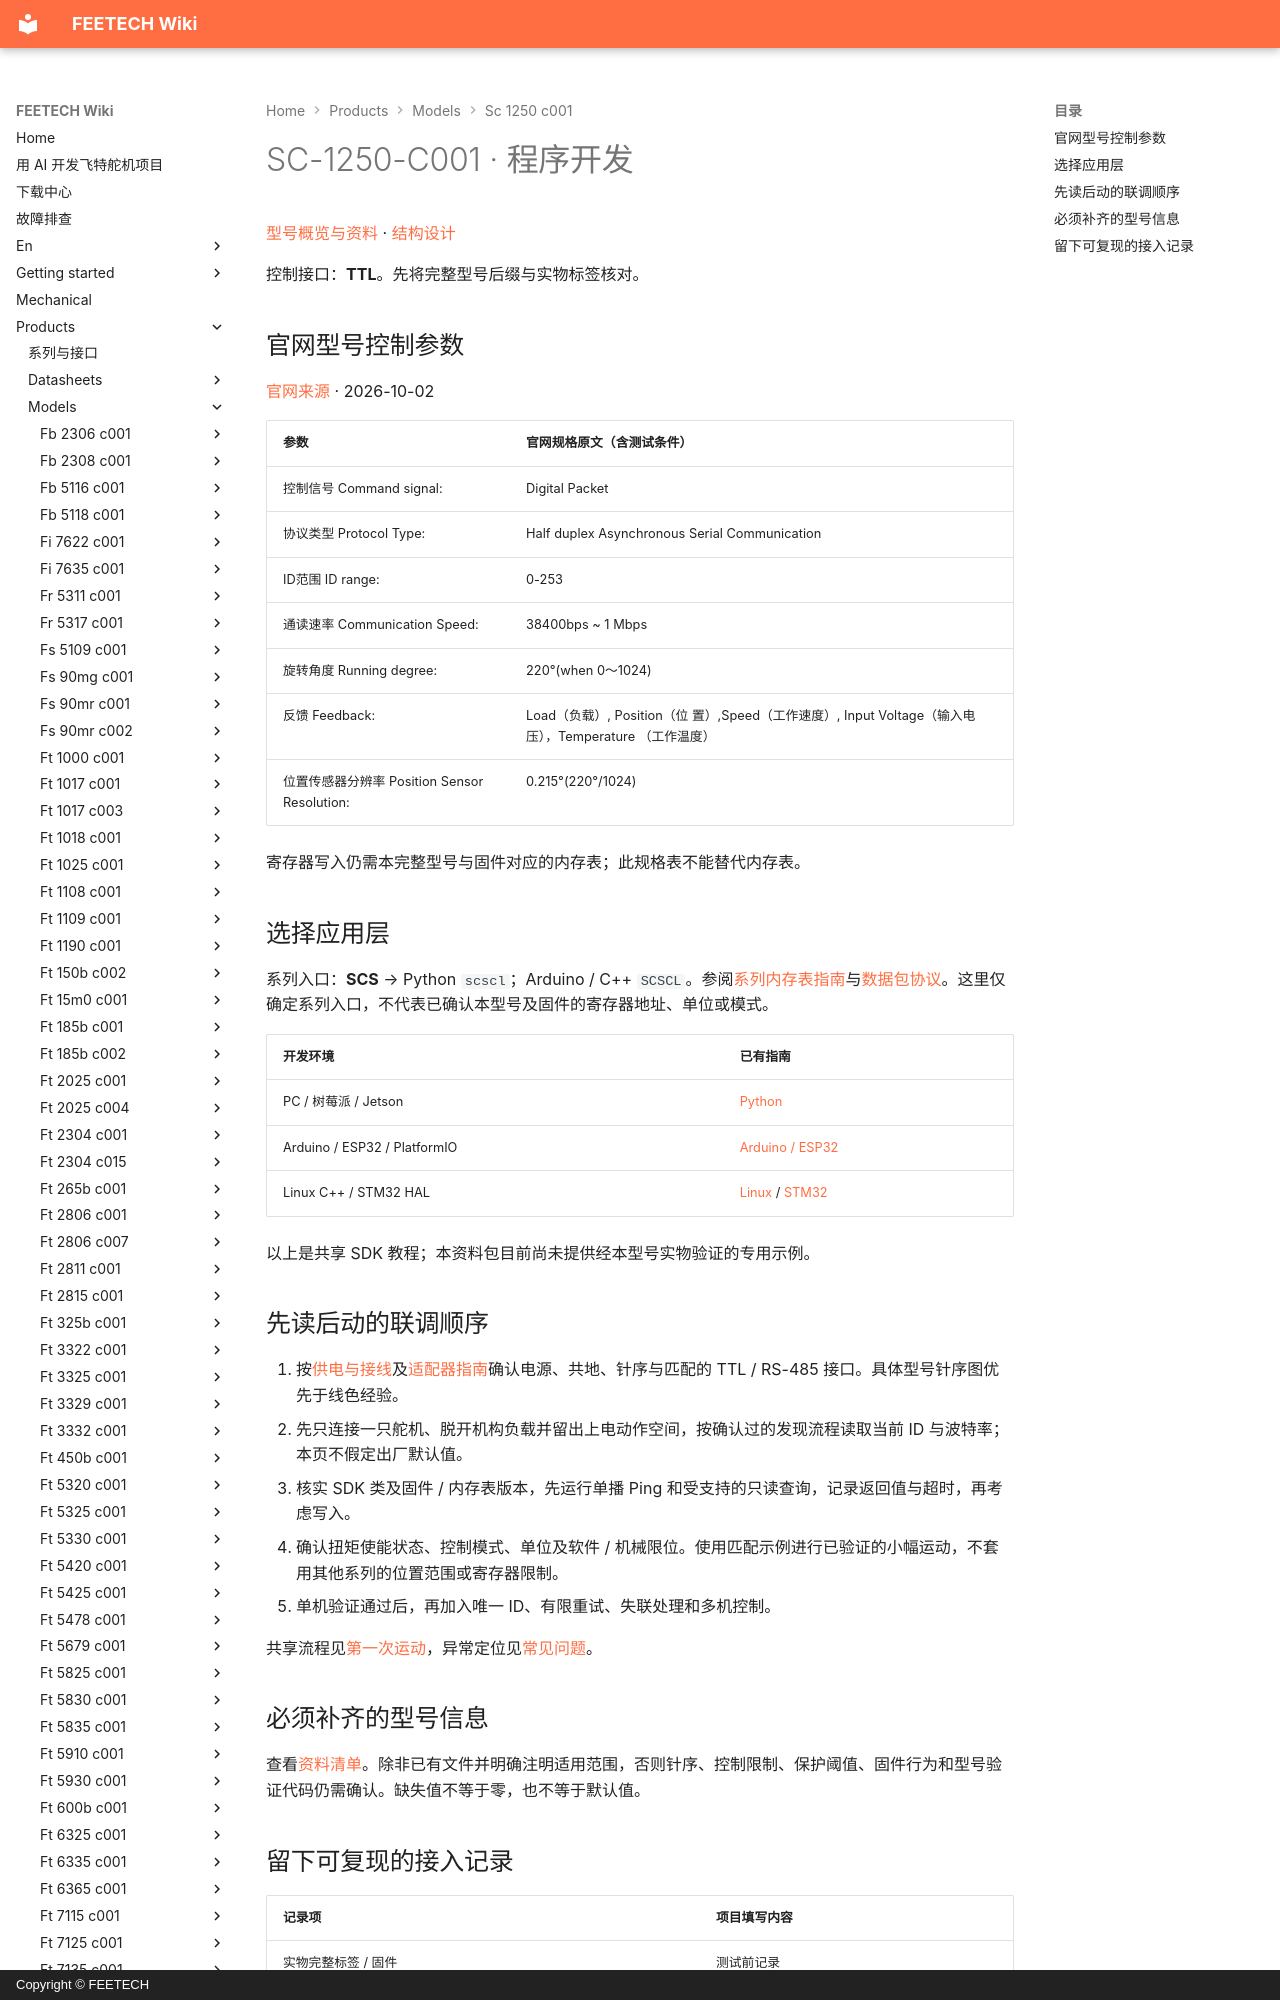

repository: ftservo/ftservo-wiki · page: products/models/sc-1250-c001/software/index.html · generator: mkdocs · copyright: Copyright © FEETECH

# SC-1250-C001 · 程序开发

[型号概览与资料](main.md) · [结构设计](mechanical.md)

控制接口：**TTL**。先将完整型号后缀与实物标签核对。

<!-- official-control:start -->
## 官网型号控制参数

[官网来源](https://www.feetechrc.com/74v-25kgcm-plastic-aluminum-medium-shell-steel-teeth-180-degree-single-shaft-ttl-serial-port-steering-gear) · 2026-10-02

| 参数 | 官网规格原文（含测试条件） |
| --- | --- |
| 控制信号 Command signal: | Digital Packet |
| 协议类型 Protocol Type: | Half duplex Asynchronous Serial Communication |
| ID范围 ID range: | 0-253 |
| 通读速率 Communication Speed: | 38400bps ~ 1 Mbps |
| 旋转角度 Running degree: | 220°(when 0～1024) |
| 反馈 Feedback: | Load（负载）, Position（位 置）,Speed（工作速度）, Input Voltage（输入电压），Temperature （工作温度） |
| 位置传感器分辨率 Position Sensor Resolution: | 0.215°(220°/1024) |

寄存器写入仍需本完整型号与固件对应的内存表；此规格表不能替代内存表。
<!-- official-control:end -->
